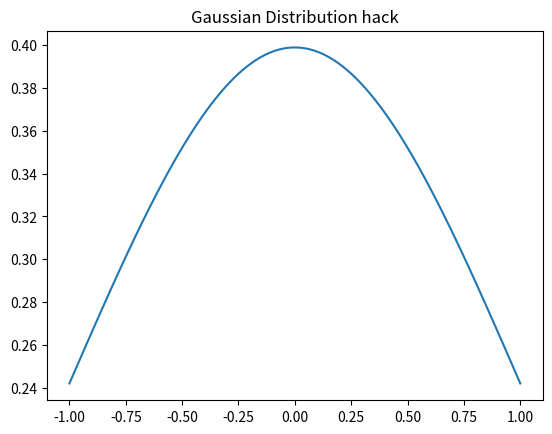

Write the Python code that produced this figure.
import matplotlib.pyplot as plt
import numpy as np
import scipy.stats as stats
import math

mu = 0
variance = 1
sigma = math.sqrt(variance)
x = np.linspace(mu - sigma, mu + sigma, 100)
y = stats.norm.pdf(x, mu, sigma)
plt.plot(x, y)
plt.title("Gaussian Distribution hack")
plt.show()
